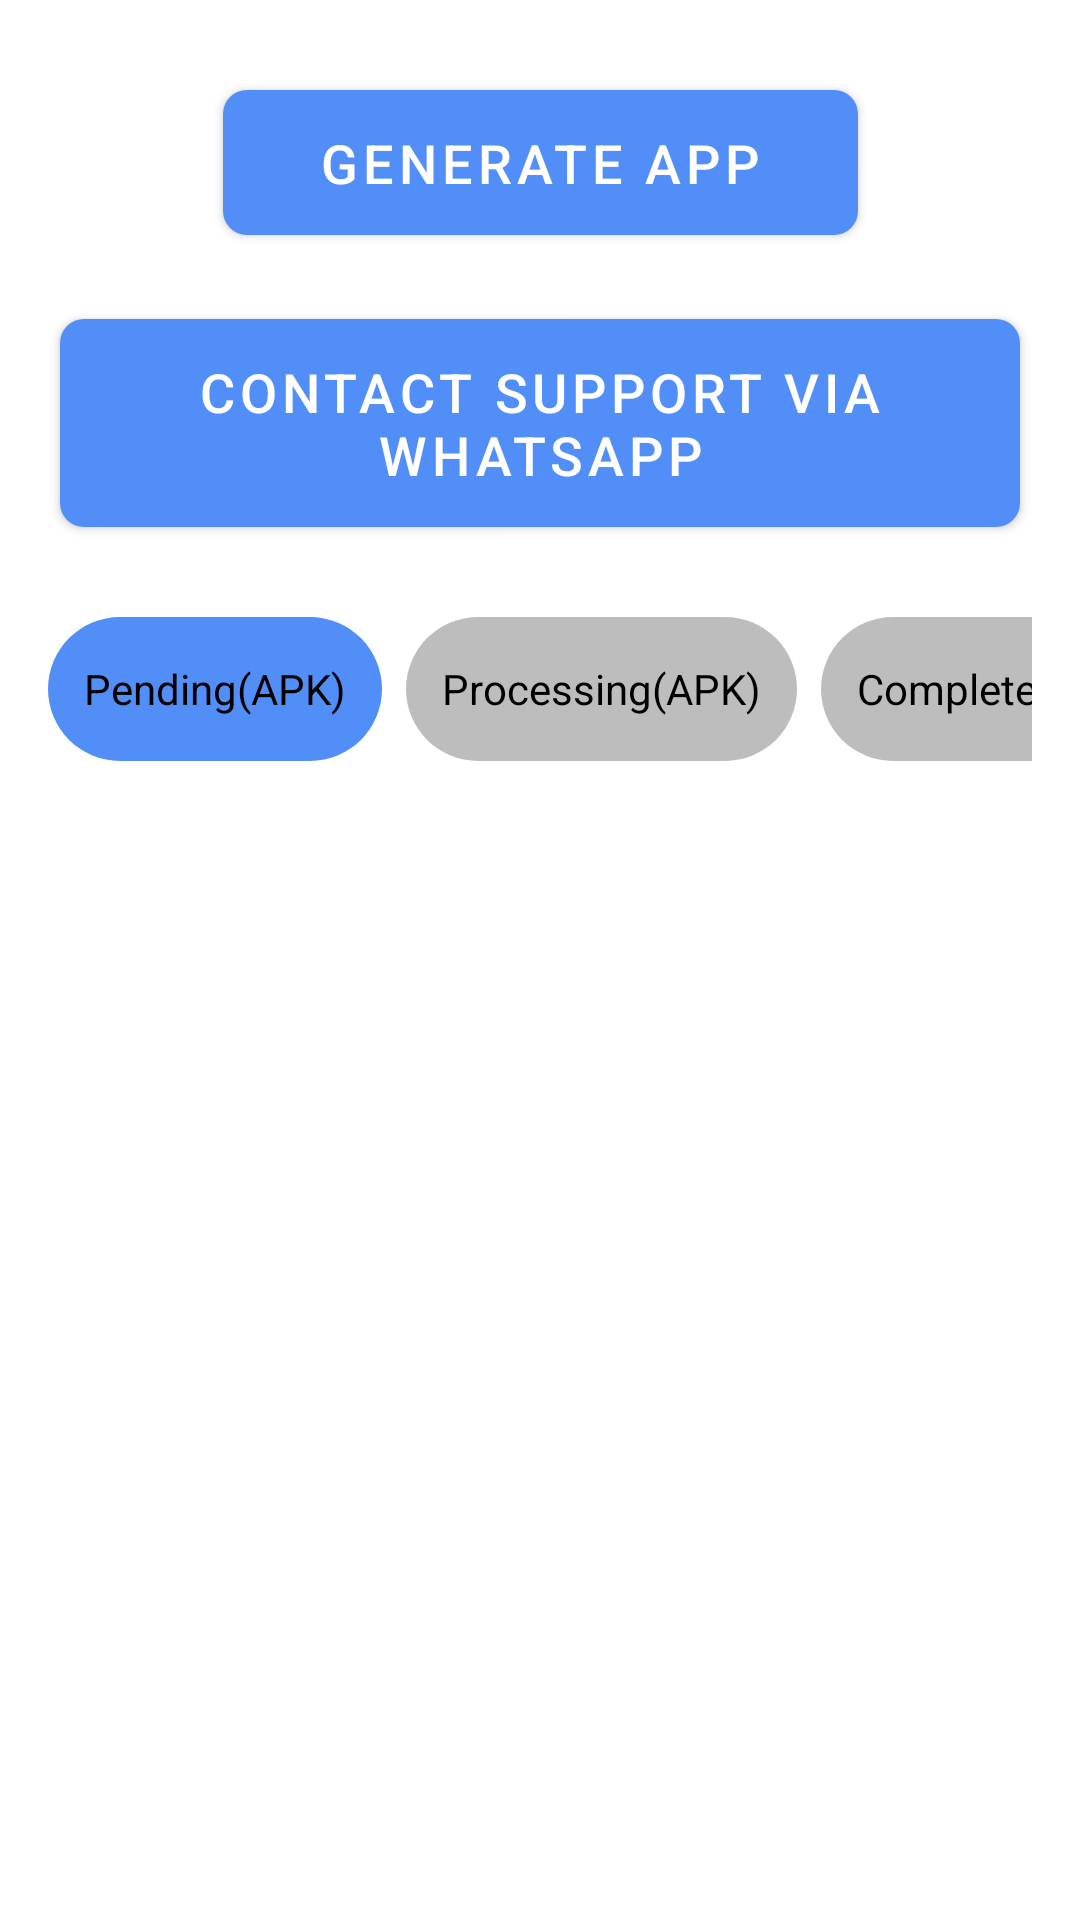

Android layout source for this screen:
<!-- AndroidManifest.xml: application theme Theme.AppConvertor -->
<!-- res/layout/fragment_home.xml -->
<?xml version="1.0" encoding="utf-8"?>
<androidx.constraintlayout.widget.ConstraintLayout
    xmlns:android="http://schemas.android.com/apk/res/android"
    xmlns:app="http://schemas.android.com/apk/res-auto"
    xmlns:tools="http://schemas.android.com/tools"
    android:layout_width="match_parent"
    android:layout_height="match_parent"
    android:background="@color/white"
    tools:context=".ui.fragments.home.HomeFragment">

    
    <com.google.android.material.button.MaterialButton
        android:id="@+id/btn_convertapp"
        android:layout_width="wrap_content"
        android:layout_height="wrap_content"
        android:layout_marginTop="24dp"
        android:text="@string/generate_app"
        android:layout_gravity="center"
        android:textColor="@color/white"
        android:textSize="18sp"
        android:paddingHorizontal="32dp"
        android:paddingVertical="12dp"
        app:cornerRadius="8dp"
        app:backgroundTint="#518EF8"
        app:layout_constraintTop_toTopOf="parent"
        app:layout_constraintStart_toStartOf="parent"
        app:layout_constraintEnd_toEndOf="parent" />

    
    <com.google.android.material.button.MaterialButton
        android:id="@+id/contact_support_button"
        android:layout_width="wrap_content"
        android:layout_height="wrap_content"
        android:layout_marginTop="16dp"
        android:text="@string/contact_support_via_whatsapp"
        android:textColor="@color/white"
        android:textSize="18sp"
        android:paddingHorizontal="32dp"
        android:paddingVertical="12dp"
        app:cornerRadius="8dp"
        app:backgroundTint="#518EF8"
        app:layout_constraintTop_toBottomOf="@id/btn_convertapp"
        app:layout_constraintStart_toStartOf="parent"
        app:layout_constraintEnd_toEndOf="parent" />

    
    <HorizontalScrollView
        android:id="@+id/Sll_horizontal"
        android:layout_width="match_parent"
        android:layout_height="wrap_content"
        android:layout_marginTop="24dp"
        android:paddingHorizontal="16dp"
        android:scrollbars="none"
        app:layout_constraintTop_toBottomOf="@id/contact_support_button"
        app:layout_constraintStart_toStartOf="parent"
        app:layout_constraintEnd_toEndOf="parent">

        <RadioGroup
            android:id="@+id/rdo_group"
            android:layout_width="wrap_content"
            android:layout_height="wrap_content"
            android:orientation="horizontal">

            
            <RadioButton
                android:id="@+id/tab_pending"
                android:layout_width="wrap_content"
                android:layout_height="wrap_content"
                android:background="@drawable/home_button_background"
                android:padding="12dp"
                android:button="@null"
                android:text="@string/pending"
                android:textColor="@color/black"
                android:textSize="14sp"
                android:layout_marginEnd="8dp"
                android:checked="true"
                />

            <RadioButton
                android:id="@+id/tab_processing"
                android:layout_width="wrap_content"
                android:layout_height="wrap_content"
                android:background="@drawable/home_button_background"
                android:padding="12dp"
                android:button="@null"
                android:text="@string/processing"
                android:textColor="@color/black"
                android:textSize="14sp"
                android:layout_marginEnd="8dp" />

            <RadioButton
                android:id="@+id/tab_completed"
                android:layout_width="wrap_content"
                android:layout_height="wrap_content"
                android:background="@drawable/home_button_background"
                android:padding="12dp"
                android:button="@null"
                android:text="@string/completed"
                android:textColor="@color/black"
                android:textSize="14sp"
                android:layout_marginEnd="8dp" />

            <RadioButton
                android:id="@+id/tab_prcsng_bundle"
                android:layout_width="wrap_content"
                android:layout_height="wrap_content"
                android:background="@drawable/home_button_background"
                android:padding="12dp"
                android:button="@null"
                android:text="@string/archived"
                android:textColor="@color/black"
                android:textSize="14sp"
                android:layout_marginEnd="8dp" />

            <RadioButton
                android:id="@+id/completed_bundle"
                android:layout_width="wrap_content"
                android:layout_height="wrap_content"
                android:background="@drawable/home_button_background"
                android:padding="12dp"
                android:button="@null"
                android:text="@string/in_progress"
                android:textColor="@color/black"
                android:textSize="14sp"
                android:layout_marginEnd="8dp" />

            <RadioButton
                android:id="@+id/deploy_playstore"
                android:layout_width="wrap_content"
                android:layout_height="wrap_content"
                android:background="@drawable/home_button_background"
                android:padding="12dp"
                android:button="@null"
                android:text="@string/support_deploy"
                android:textColor="@color/black"
                android:textSize="14sp"
                android:layout_marginEnd="8dp" />

        </RadioGroup>
    </HorizontalScrollView>

    
    <androidx.recyclerview.widget.RecyclerView
        android:id="@+id/rv_app_status"
        android:layout_width="match_parent"
        android:layout_height="0dp"
        android:layout_marginTop="16dp"
        app:layout_constraintTop_toBottomOf="@id/Sll_horizontal"
        app:layout_constraintStart_toStartOf="parent"
        app:layout_constraintEnd_toEndOf="parent"
        app:layout_constraintBottom_toBottomOf="parent" />

    
    <TextView
        android:id="@+id/tv_noapps"
        android:layout_width="match_parent"
        android:layout_height="wrap_content"
        android:layout_marginTop="32dp"
        android:text="@string/no_pending_apps"
        android:textAlignment="center"
        android:textColor="@color/black"
        android:fontFamily="@font/poppin_regular"
        android:textSize="18sp"
        android:visibility="gone"
        app:layout_constraintTop_toBottomOf="@id/Sll_horizontal"
        app:layout_constraintStart_toStartOf="parent"
        app:layout_constraintEnd_toEndOf="parent" />

    <TextView
        android:id="@+id/content_placeholder"
        android:layout_width="match_parent"
        android:layout_height="wrap_content"
        android:layout_marginTop="32dp"
        android:text="No Pending Apps"
        android:textAlignment="center"
        android:visibility="gone"
        android:textColor="#666666"
        android:textSize="18sp"
        android:padding="12dp"
        app:layout_constraintTop_toBottomOf="@id/Sll_horizontal"
        app:layout_constraintStart_toStartOf="parent"
        app:layout_constraintEnd_toEndOf="parent" />
    
    <LinearLayout
        android:id="@+id/footer_section"
        android:layout_width="match_parent"
        android:layout_height="wrap_content"
        android:orientation="vertical"
        android:gravity="center"
        android:visibility="gone"
        android:padding="16dp"
        app:layout_constraintTop_toBottomOf="@id/tv_noapps">

        <TextView
            android:layout_width="wrap_content"
            android:layout_height="wrap_content"
            android:text="@string/need_help"
            android:textColor="@color/black"
            android:textSize="14sp"
            android:paddingBottom="8dp" />

        <com.google.android.material.button.MaterialButton
            android:id="@+id/footer_button"
            android:layout_width="wrap_content"
            android:layout_height="wrap_content"
            android:text="@string/learn_more"
            android:textColor="@color/black"
            app:cornerRadius="8dp"
            app:backgroundTint="@android:color/transparent"
            app:strokeWidth="2dp" />
    </LinearLayout>
</androidx.constraintlayout.widget.ConstraintLayout>
<!-- resources referenced by this layout -->
<resources>
  <color name="black">#FF000000</color>
  <color name="white">#FFFFFFFF</color>
  <!-- drawable home_button_background (drawable) -->
  <selector xmlns:android="http://schemas.android.com/apk/res/android">
      
      <item android:state_checked="true">
          <shape android:shape="rectangle">
              <solid android:color="#518EF8" />
              <corners android:radius="50dp" />
          </shape>
      </item>
  
      <item android:state_checked="false">
          <shape android:shape="rectangle">
              <solid android:color="#BDBDBD" />
              <corners android:radius="50dp" />
          </shape>
      </item>
  </selector>
  <string name="archived">Processing(Bundle)</string>
  <string name="completed">Completed(APK)</string>
  <string name="contact_support_via_whatsapp">Contact Support via WhatsApp</string>
  <string name="generate_app">Generate App</string>
  <string name="in_progress">Completed(Bundle)</string>
  <string name="learn_more">Learn More</string>
  <string name="need_help">Need help? Contact us anytime!</string>
  <string name="no_pending_apps">No Pending APK</string>
  <string name="pending">Pending(APK)</string>
  <string name="processing">Processing(APK)</string>
  <string name="support_deploy">Support(Deploy to Playstore)</string>
  <style name="Theme.AppConvertor" parent="Theme.MaterialComponents.DayNight.DarkActionBar">
          
          <item name="colorPrimary">@color/purple_500</item>
          <item name="colorPrimaryVariant">@color/purple_700</item>
          <item name="colorOnPrimary">@color/white</item>
          
          <item name="colorSecondary">@color/teal_200</item>
          <item name="colorSecondaryVariant">@color/teal_700</item>
          <item name="colorOnSecondary">@color/black</item>
          
          <item name="android:statusBarColor">?attr/colorPrimaryVariant</item>
          
      </style>
  <color name="purple_500">#FF6200EE</color>
  <color name="purple_700">#FF3700B3</color>
  <color name="teal_200">#FF03DAC5</color>
  <color name="teal_700">#FF018786</color>
</resources>
